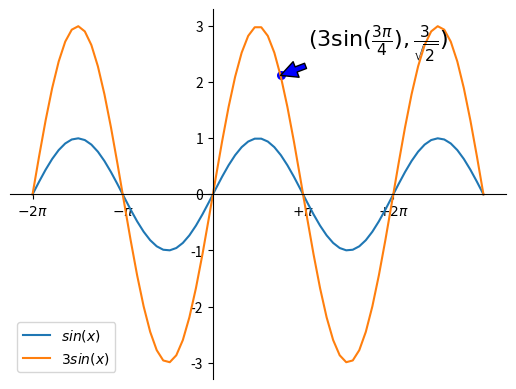

Write the Python code that produced this figure.
# -*- coding: utf-8 -*-
"""
Created on Tue Aug 30 23:41:46 2016

[redacted]
"""

import numpy as np
import matplotlib.pyplot as plt
X = np.linspace(-2 * np.pi, 3 * np.pi, 70, endpoint=True)
F1 = np.sin(X)
F2 = 3 * np.sin(X)
# get the current axes, creating them if necessary:
ax = plt.gca()
# making the top and right spine invisible:
ax.spines['top'].set_color('none')
ax.spines['right'].set_color('none')
# moving bottom spine up to y=0 position:
ax.xaxis.set_ticks_position('bottom')
ax.spines['bottom'].set_position(('data',0))
# moving left spine to the right to position x == 0:
ax.yaxis.set_ticks_position('left')
ax.spines['left'].set_position(('data',0))
plt.xticks( [-6.28, -3.14, 3.14, 6.28],
        [r'$-2\pi$', r'$-\pi$', r'$+\pi$', r'$+2\pi$'])
plt.yticks([-3, -2, -1, 0, 1, 2, 3])
x = 3 * np.pi / 4
plt.scatter([x,],[3 * np.sin(x),], 30, color ='blue')
plt.annotate(r'$(3\sin(\frac{3\pi}{4}),\frac{3}{\sqrt{2}})$',
         xy=(x, 3 * np.sin(x)), 
         xycoords='data',
         xytext=(+20, +20), 
         textcoords='offset points', 
         fontsize=16,
         arrowprops=dict(facecolor='blue'))
plt.plot(X, F1, label="$sin(x)$")
plt.plot(X, F2, label="$3 sin(x)$")
plt.legend(loc='lower left')
plt.show()